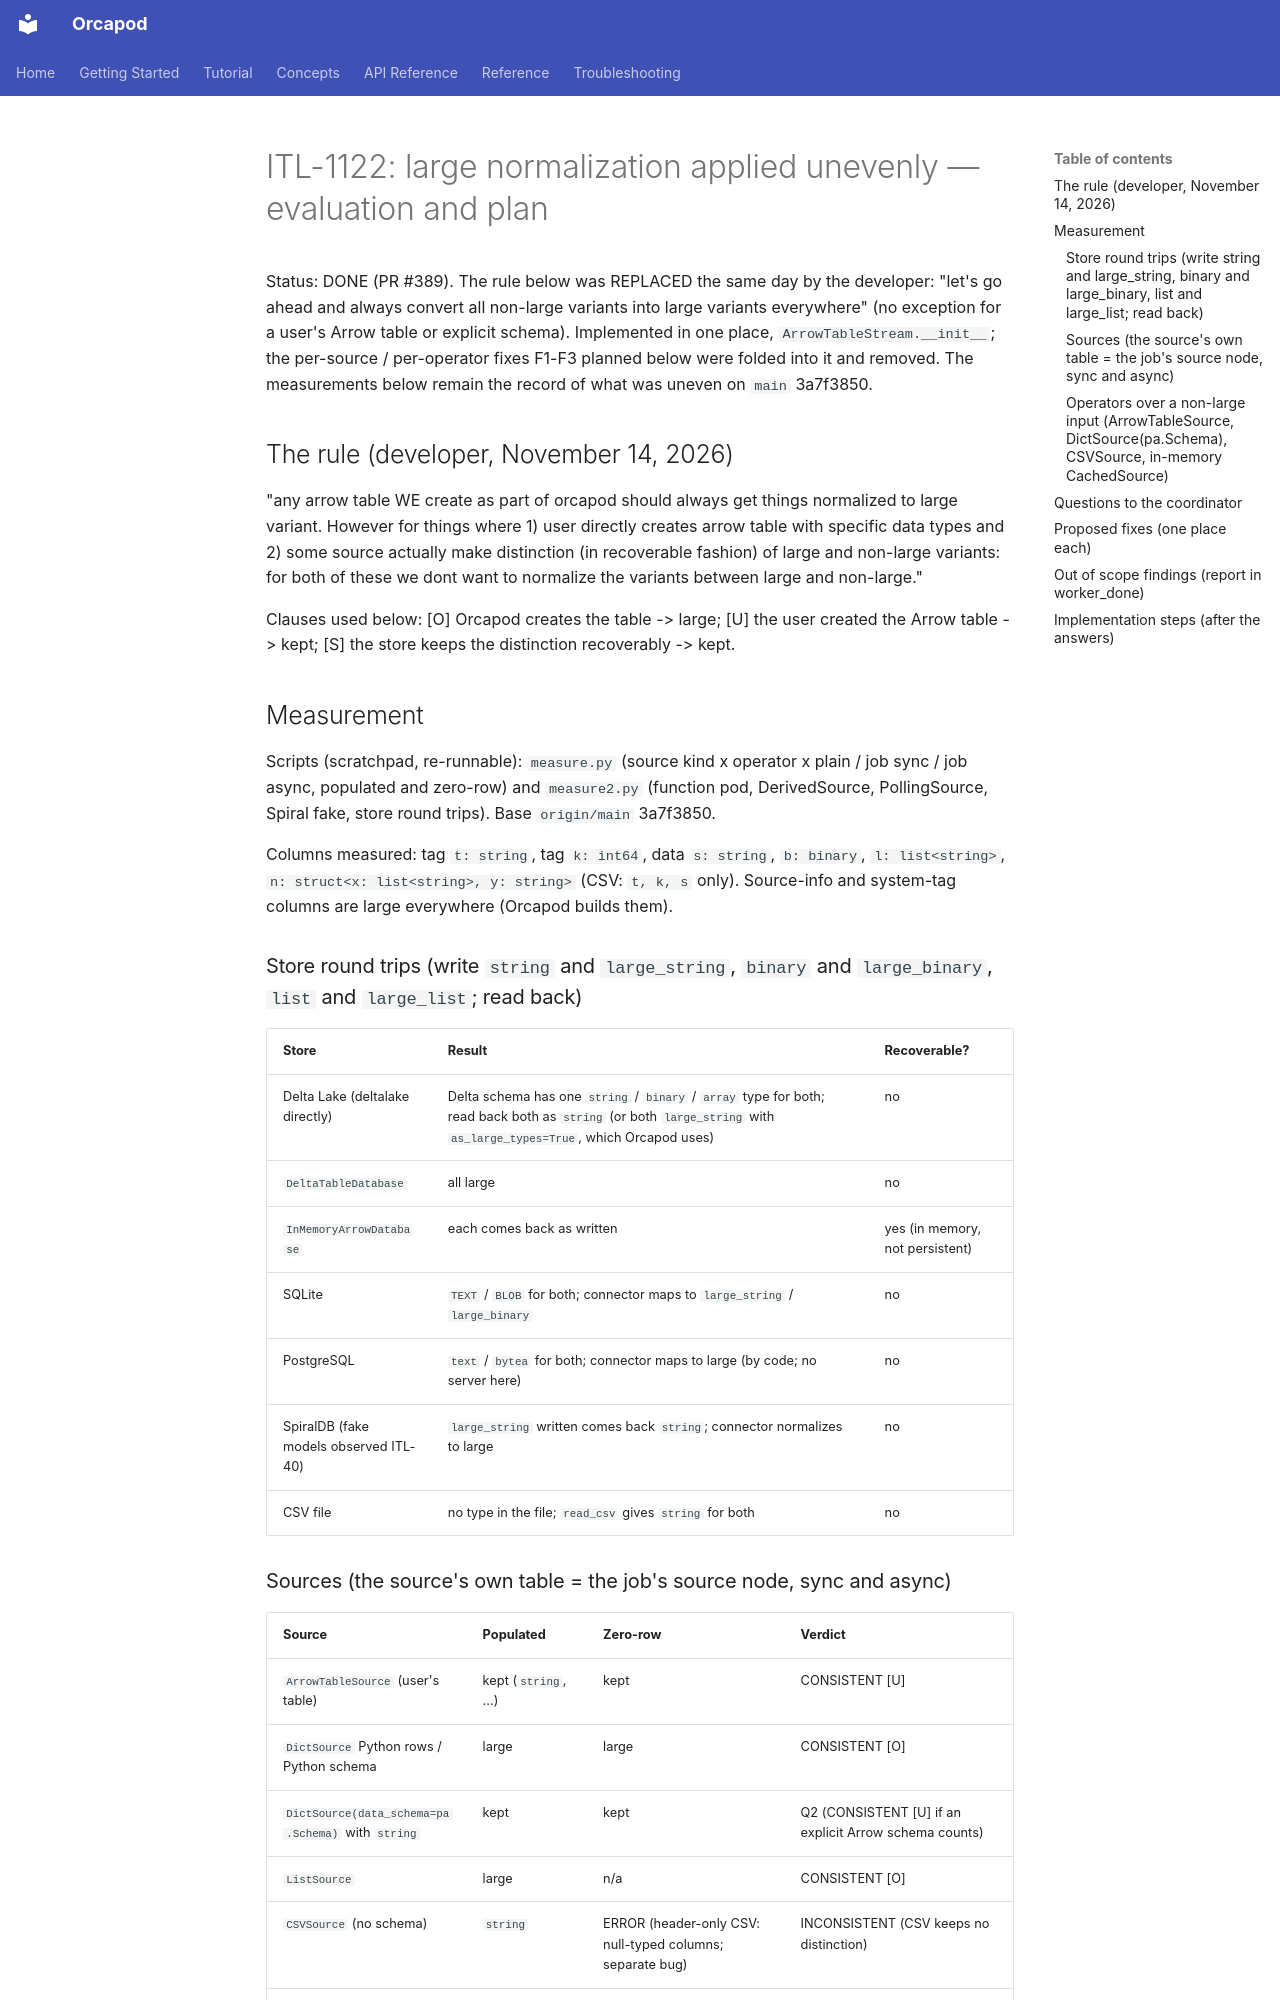

repository: nauticalab/orcapod-python · page: dev/plans/2026-11-14-itl-1122-large-normalization/index.html · generator: mkdocs

# ITL-1122: large normalization applied unevenly — evaluation and plan

Status: DONE (PR #389). The rule below was REPLACED the same day by the developer: "let's go
ahead and always convert all non-large variants into large variants everywhere" (no exception for
a user's Arrow table or explicit schema). Implemented in one place, `ArrowTableStream.__init__`;
the per-source / per-operator fixes F1-F3 planned below were folded into it and removed. The
measurements below remain the record of what was uneven on `main` 3a7f3850.

## The rule (developer, November 14, 2026)

"any arrow table WE create as part of orcapod should always get things normalized to large
variant. However for things where 1) user directly creates arrow table with specific data
types and 2) some source actually make distinction (in recoverable fashion) of large and
non-large variants: for both of these we dont want to normalize the variants between large and
non-large."

Clauses used below: [O] Orcapod creates the table -> large; [U] the user created the Arrow
table -> kept; [S] the store keeps the distinction recoverably -> kept.

## Measurement

Scripts (scratchpad, re-runnable): `measure.py` (source kind x operator x plain / job sync /
job async, populated and zero-row) and `measure2.py` (function pod, DerivedSource,
PollingSource, Spiral fake, store round trips). Base `origin/main` 3a7f3850.

Columns measured: tag `t: string`, tag `k: int64`, data `s: string`, `b: binary`,
`l: list<string>`, `n: struct<x: list<string>, y: string>` (CSV: `t, k, s` only). Source-info
and system-tag columns are large everywhere (Orcapod builds them).

### Store round trips (write `string` and `large_string`, `binary` and `large_binary`, `list` and `large_list`; read back)

| Store | Result | Recoverable? |
|---|---|---|
| Delta Lake (deltalake directly) | Delta schema has one `string` / `binary` / `array` type for both; read back both as `string` (or both `large_string` with `as_large_types=True`, which Orcapod uses) | no |
| `DeltaTableDatabase` | all large | no |
| `InMemoryArrowDatabase` | each comes back as written | yes (in memory, not persistent) |
| SQLite | `TEXT` / `BLOB` for both; connector maps to `large_string` / `large_binary` | no |
| PostgreSQL | `text` / `bytea` for both; connector maps to large (by code; no server here) | no |
| SpiralDB (fake models observed ITL-40) | `large_string` written comes back `string`; connector normalizes to large | no |
| CSV file | no type in the file; `read_csv` gives `string` for both | no |
